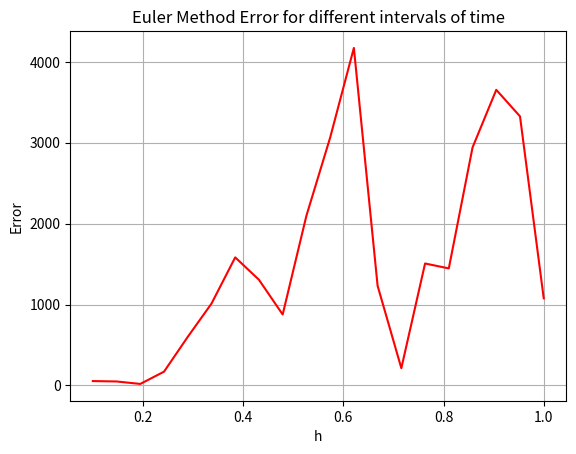

Generate this figure with matplotlib:
import numpy as np
import matplotlib.pyplot as plt
from math import cos

x0= 3
v0 = 0 

#main function
h= np.linspace(0.1, 1, 20)
print(h)
w=2
t=[] 
X=[]
V=[]
X1=[]
ERROR=[]
for i in range(len(h)):
    t.append(list(np.arange(0, 10, h[i])))
    X.append([3* cos(w * j) for j in t[i]])
    v=[v0]
    x=[x0]
    error=[]
    for k in range(1, len(t[i])):
        v.append(v[k-1] - w**2 * x[k-1] * h[i])
        x.append(x[k-1] + v[k-1] * h[i])
        error.append(x[k-1]- X[i][k-1])
    V.append(v)
    X1.append(x)
    ERROR.append(abs(sum(error)))
print(ERROR)
plt.plot(h, ERROR, color= 'r', label= 'error')
plt.xlabel('h')
plt.ylabel('Error')
plt.title('Euler Method Error for different intervals of time')
plt.grid()
plt.show()